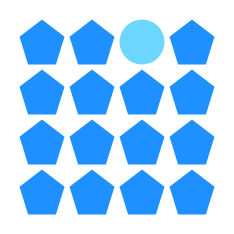
t = 0.00 s
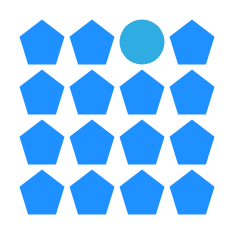
t = 1.88 s
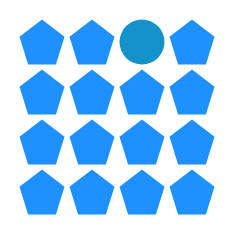
t = 3.13 s
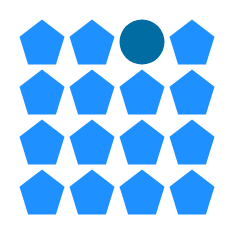
t = 5.00 s
t = 6.88 s: frame unchanged from t = 3.13 s, image omitted
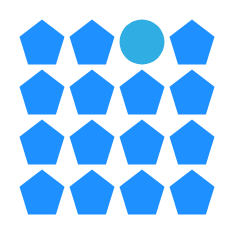
t = 8.13 s

The animated SVG that drew these frames (rendered in a browser with its animation timeline set to each time). Animation: 1 SMIL element (animate=1); one cycle of 10.00 s, repeats indefinitely.

<?xml version="1.0" encoding="utf-8" ?>
<svg baseProfile="full" height="234" version="1.1" width="234" xmlns="http://www.w3.org/2000/svg" xmlns:ev="http://www.w3.org/2001/xml-events" xmlns:xlink="http://www.w3.org/1999/xlink">
  <defs/>
  <g>
    <rect fill="none" height="234" width="234" x="0" y="0"/>
    <polygon fill="dodgerblue" opacity="1" points="42.0,19.49999999999991 19.500000000000004,36.68847050625462 28.094235253127362,64.49999999999984 55.90576474687263,64.49999999999984 64.5,36.688470506254625" stroke-width="0" transform=" rotate(0, 42, 42)"/>
    <polygon fill="dodgerblue" opacity="1" points="92.0,19.49999999999991 69.5,36.68847050625462 78.09423525312737,64.49999999999984 105.90576474687262,64.49999999999984 114.5,36.688470506254625" stroke-width="0" transform=" rotate(0, 92, 42)"/>
    <ellipse cx="142" cy="42" fill="dodgerblue" opacity="1" rx="22.5" ry="22.5" stroke-width="0" transform=" rotate(0, 142, 42)">
      <animate attributeName="fill" dur="10s" repeatCount="indefinite" values="#6dd6ff;#1b9fd8;#006ca1;#1b9fd8;#6dd6ff"/>
    </ellipse>
    <polygon fill="dodgerblue" opacity="1" points="192.0,19.49999999999991 169.5,36.68847050625462 178.09423525312735,64.49999999999984 205.90576474687262,64.49999999999984 214.5,36.688470506254625" stroke-width="0" transform=" rotate(0, 192, 42)"/>
    <polygon fill="dodgerblue" opacity="1" points="42.0,69.50000000000017 19.500000000000004,86.68847050625494 28.094235253127362,114.50000000000028 55.90576474687263,114.50000000000028 64.5,86.68847050625496" stroke-width="0" transform=" rotate(0, 42, 92)"/>
    <polygon fill="dodgerblue" opacity="1" points="92.0,69.50000000000017 69.5,86.68847050625494 78.09423525312737,114.50000000000028 105.90576474687262,114.50000000000028 114.5,86.68847050625496" stroke-width="0" transform=" rotate(0, 92, 92)"/>
    <polygon fill="dodgerblue" opacity="1" points="142.0,69.50000000000017 119.5,86.68847050625494 128.09423525312735,114.50000000000028 155.90576474687262,114.50000000000028 164.5,86.68847050625496" stroke-width="0" transform=" rotate(0, 142, 92)"/>
    <polygon fill="dodgerblue" opacity="1" points="192.0,69.50000000000017 169.5,86.68847050625494 178.09423525312735,114.50000000000028 205.90576474687262,114.50000000000028 214.5,86.68847050625496" stroke-width="0" transform=" rotate(0, 192, 92)"/>
    <polygon fill="dodgerblue" opacity="1" points="42.0,119.50000000000036 19.500000000000004,136.688470506255 28.094235253127362,164.5000000000001 55.90576474687263,164.5000000000001 64.5,136.688470506255" stroke-width="0" transform=" rotate(0, 42, 142)"/>
    <polygon fill="dodgerblue" opacity="1" points="92.0,119.50000000000036 69.5,136.688470506255 78.09423525312737,164.5000000000001 105.90576474687262,164.5000000000001 114.5,136.688470506255" stroke-width="0" transform=" rotate(0, 92, 142)"/>
    <polygon fill="dodgerblue" opacity="1" points="142.0,119.50000000000036 119.5,136.688470506255 128.09423525312735,164.5000000000001 155.90576474687262,164.5000000000001 164.5,136.688470506255" stroke-width="0" transform=" rotate(0, 142, 142)"/>
    <polygon fill="dodgerblue" opacity="1" points="192.0,119.50000000000036 169.5,136.688470506255 178.09423525312735,164.5000000000001 205.90576474687262,164.5000000000001 214.5,136.688470506255" stroke-width="0" transform=" rotate(0, 192, 142)"/>
    <polygon fill="dodgerblue" opacity="1" points="42.0,169.50000000000034 19.500000000000004,186.688470506255 28.094235253127362,214.5000000000001 55.90576474687263,214.5000000000001 64.5,186.688470506255" stroke-width="0" transform=" rotate(0, 42, 192)"/>
    <polygon fill="dodgerblue" opacity="1" points="92.0,169.50000000000034 69.5,186.688470506255 78.09423525312737,214.5000000000001 105.90576474687262,214.5000000000001 114.5,186.688470506255" stroke-width="0" transform=" rotate(0, 92, 192)"/>
    <polygon fill="dodgerblue" opacity="1" points="142.0,169.50000000000034 119.5,186.688470506255 128.09423525312735,214.5000000000001 155.90576474687262,214.5000000000001 164.5,186.688470506255" stroke-width="0" transform=" rotate(0, 142, 192)"/>
    <polygon fill="dodgerblue" opacity="1" points="192.0,169.50000000000034 169.5,186.688470506255 178.09423525312735,214.5000000000001 205.90576474687262,214.5000000000001 214.5,186.688470506255" stroke-width="0" transform=" rotate(0, 192, 192)"/>
  </g>
</svg>
